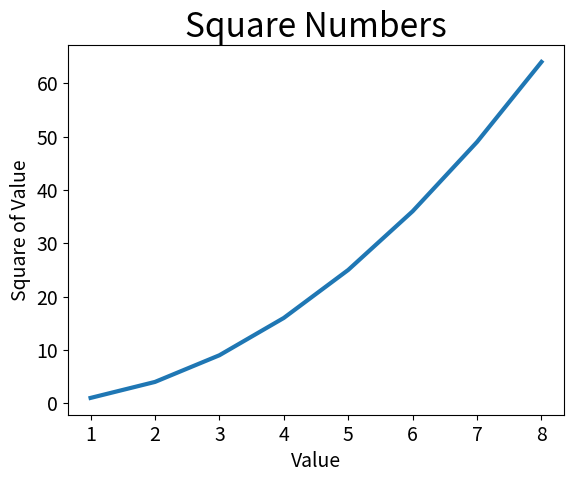

Source code (Python):
import matplotlib.pyplot as plt

input_values = [1, 2, 3, 4, 5, 6, 7, 8]
squares = [1, 4, 9, 16, 25, 36, 49, 64]

fig, ax = plt.subplots()
ax.plot(input_values, squares, linewidth=3)

# Set chart title and label axes
ax.set_title("Square Numbers", fontsize=24)
ax.set_xlabel("Value", fontsize=14)
ax.set_ylabel("Square of Value", fontsize=14)

# Set size of tick labels
ax.tick_params(axis='both', labelsize=14)

plt.show()